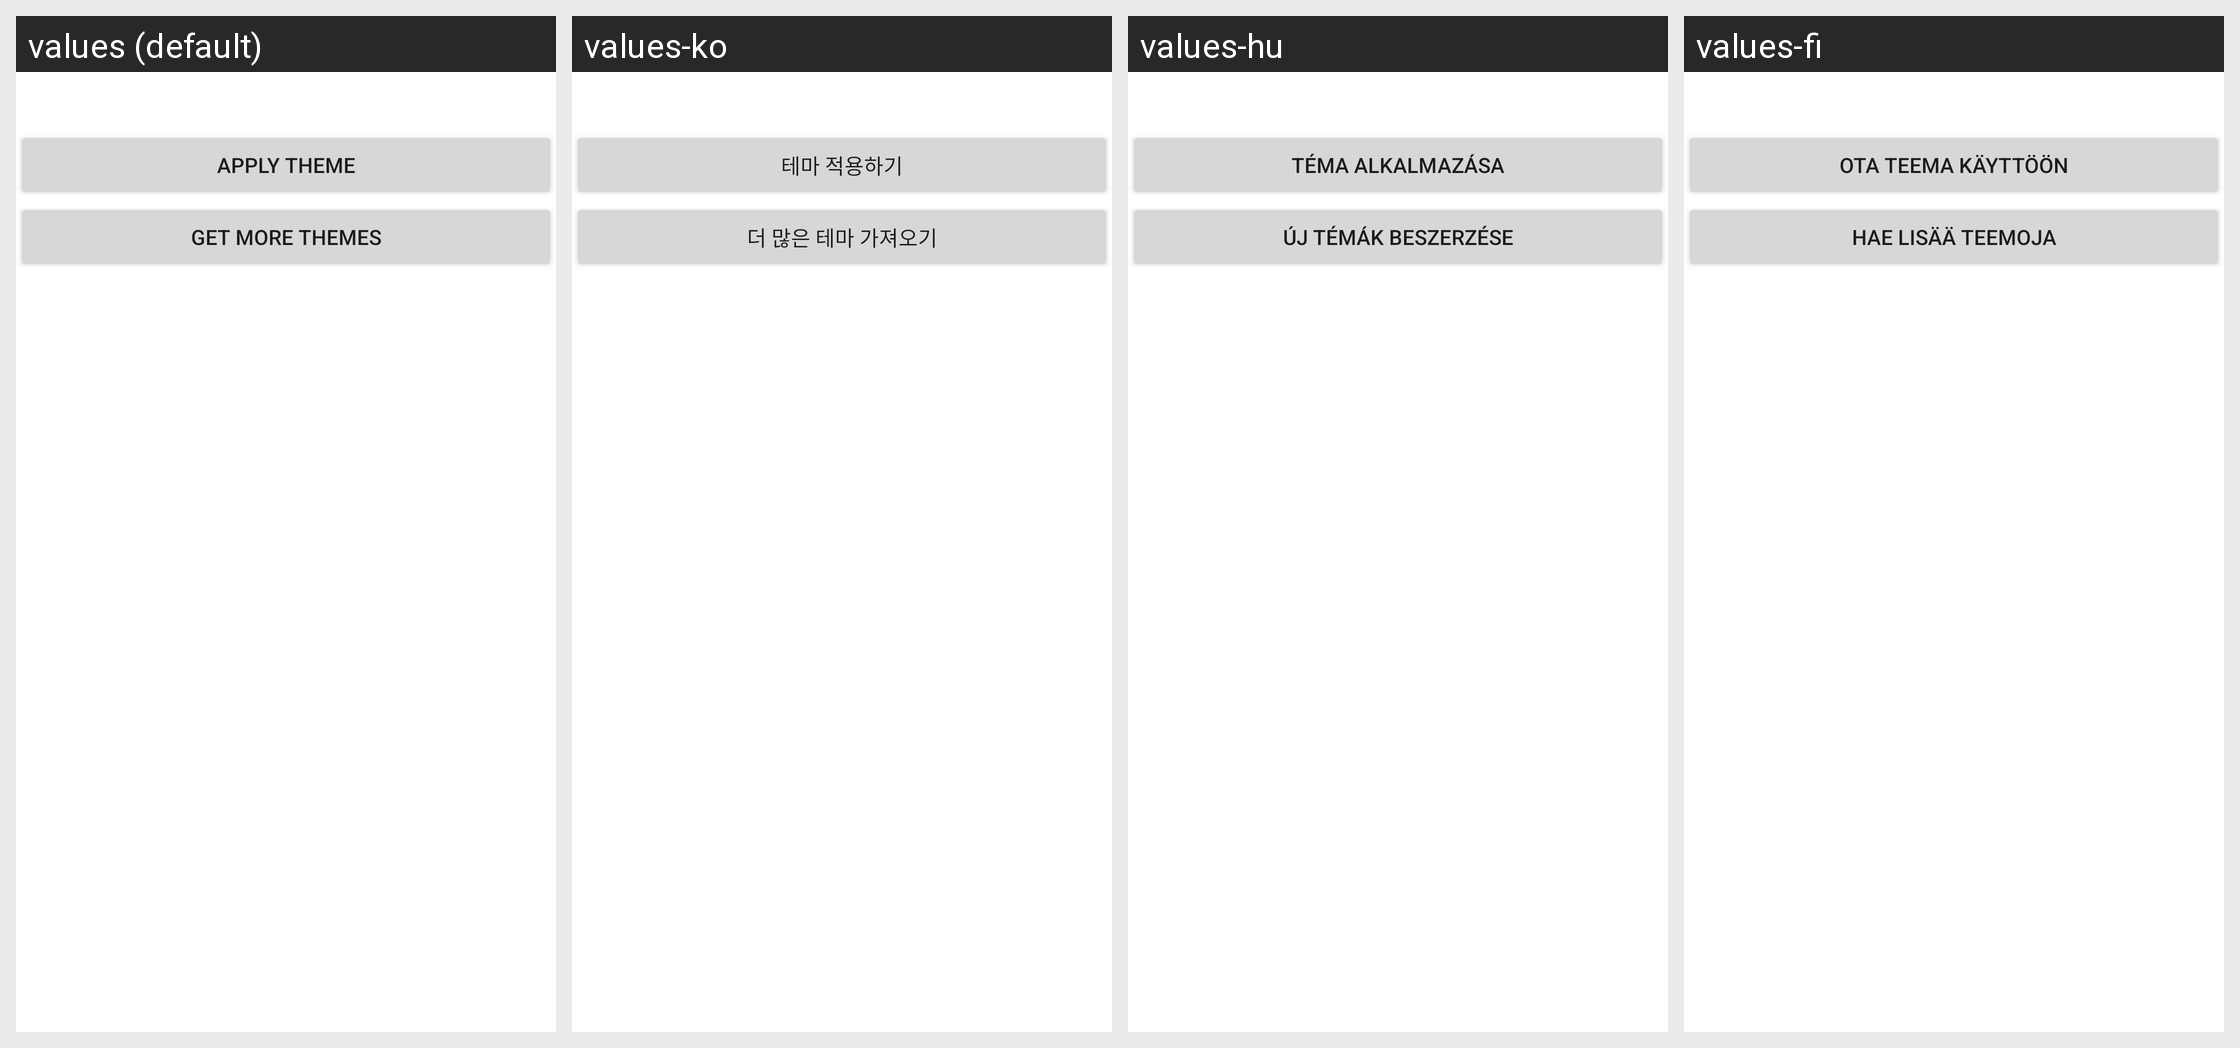

The same Android screen rendered under several of its app's locales, left to right. List the strings drawn on it with the default value and each locale's translation.
Android screen res/layout/theme_preview.xml rendered under 4 locales, left to right: values (default), values-ko, values-hu, values-fi. Device: Nexus 5 (rendered at 1080×1920; each locale shown at half size, 540×960, under a caption strip naming it); theme Theme.MaterialComponents.DayNight.NoActionBar.
Other locales in the repository, not shown: values-ca, values-cs, values-da, values-de, values-el, values-es, values-fr, values-hr, values-in, values-it, values-iw, values-ja, values-nb, values-nl, values-pl, values-pt-rBR, values-ro, values-ru, values-sk, values-sr, values-tr, values-zh-rCN.
Strings drawn on this screen, with the default value and each locale's value (text and hints the layout hard-codes, and strings that could not be matched under every locale, appear in the picture but are not listed):

apply_theme
  values: Apply theme
  values-ko: 테마 적용하기
  values-hu: Téma alkalmazása
  values-fi: Ota teema käyttöön

get_more_themes
  values: Get more themes
  values-ko: 더 많은 테마 가져오기
  values-hu: Új témák beszerzése
  values-fi: Hae lisää teemoja
